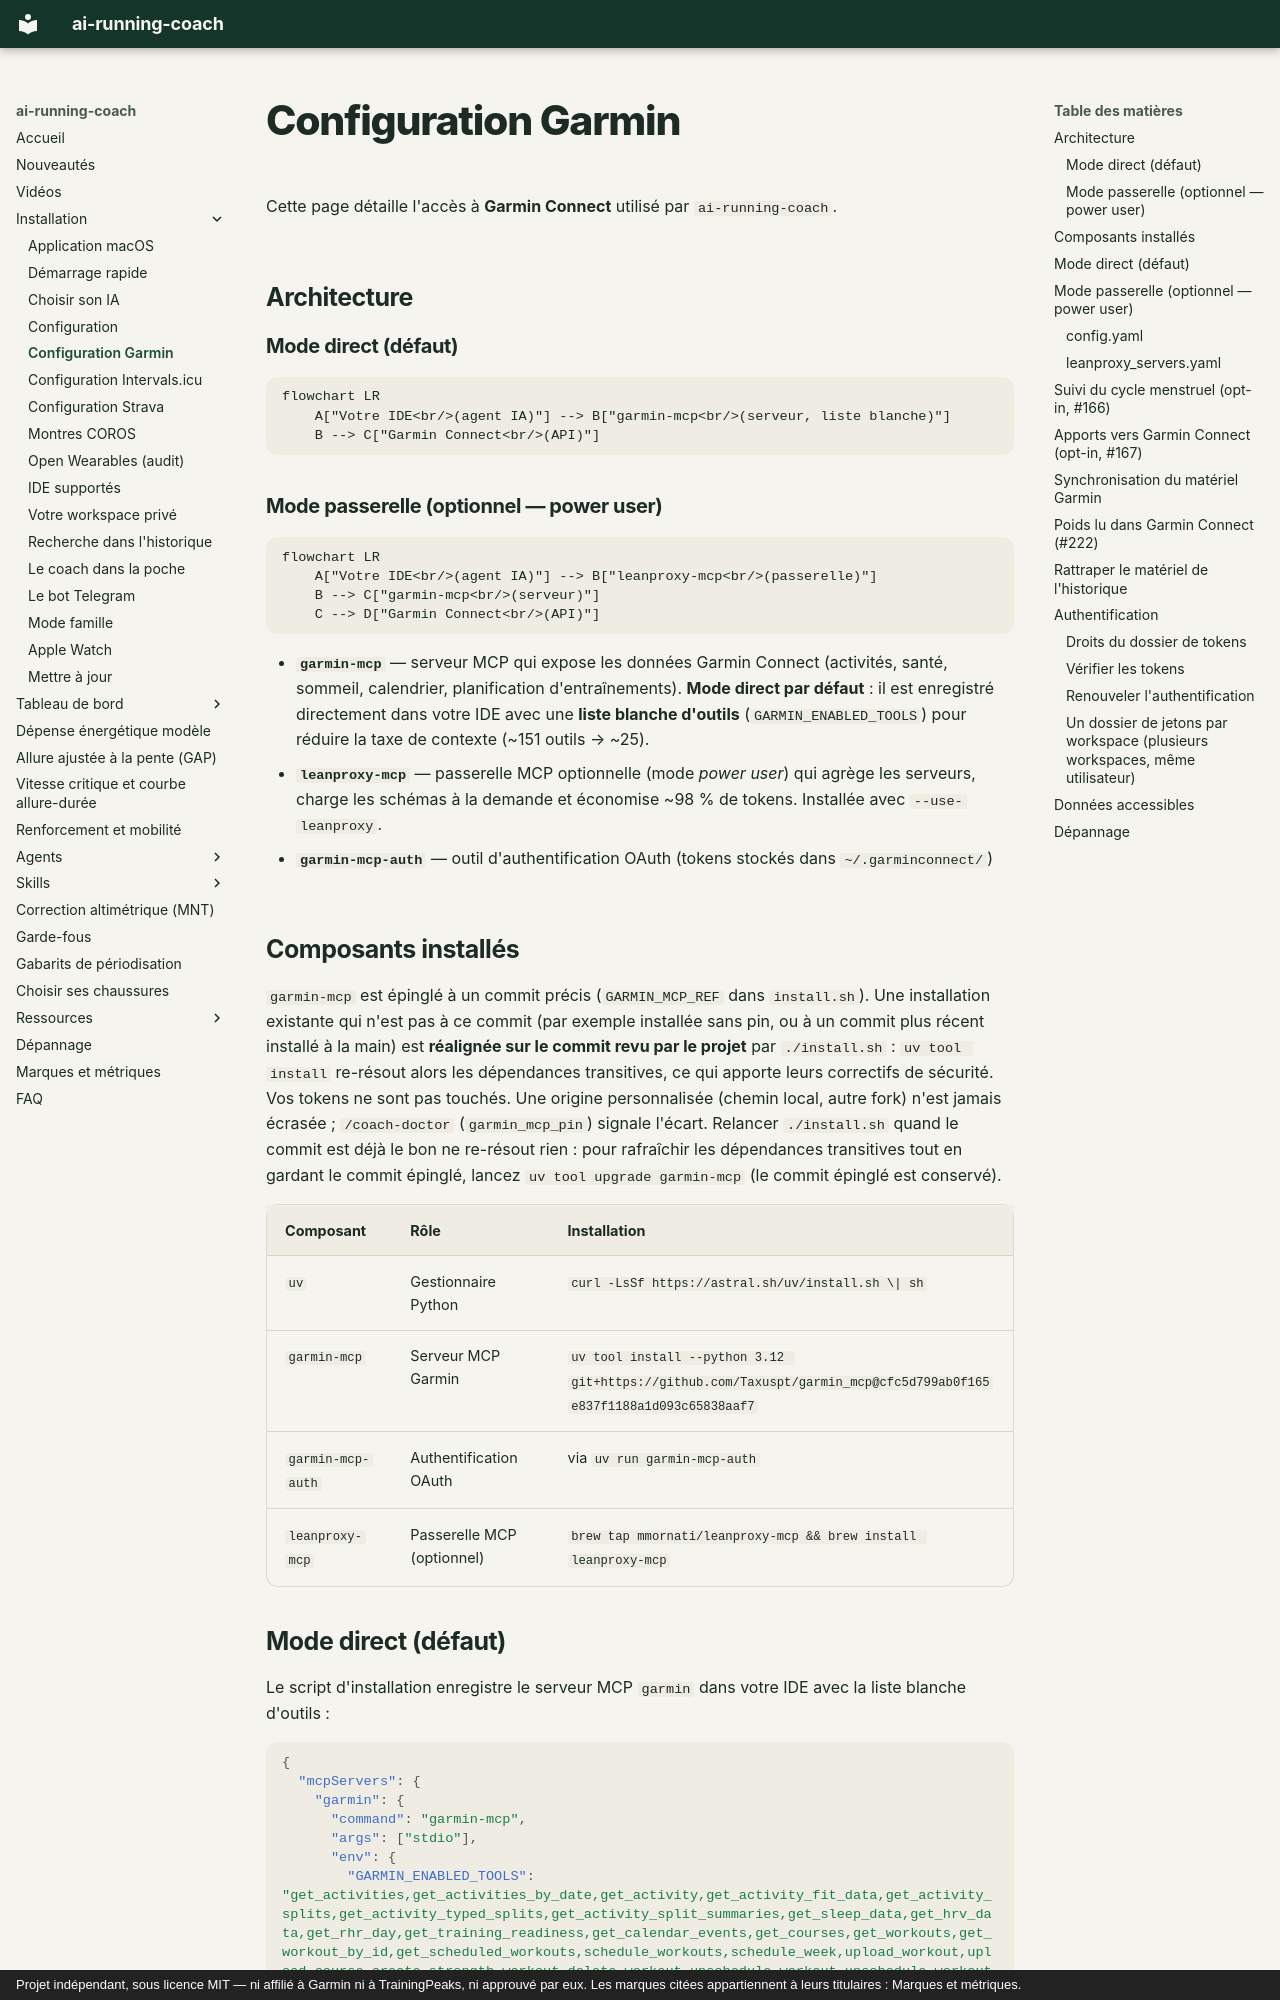

repository: mmornati/ai-running-coach · page: garmin-setup/index.html · generator: mkdocs · copyright: Projet indépendant, sous licence MIT — ni affilié à Garmin ni à TrainingPeaks, ni approuvé par eux. Les marques citées appartiennent à leurs titulaires : Marques et métriques.

# Configuration Garmin

Cette page détaille l'accès à **Garmin Connect** utilisé par `ai-running-coach`.

## Architecture

### Mode direct (défaut)

```mermaid
flowchart LR
    A["Votre IDE<br/>(agent IA)"] --> B["garmin-mcp<br/>(serveur, liste blanche)"]
    B --> C["Garmin Connect<br/>(API)"]
```

### Mode passerelle (optionnel — power user)

```mermaid
flowchart LR
    A["Votre IDE<br/>(agent IA)"] --> B["leanproxy-mcp<br/>(passerelle)"]
    B --> C["garmin-mcp<br/>(serveur)"]
    C --> D["Garmin Connect<br/>(API)"]
```

- **`garmin-mcp`** — serveur MCP qui expose les données Garmin Connect (activités, santé, sommeil, calendrier, planification d'entraînements). **Mode direct par défaut** : il est enregistré directement dans votre IDE avec une **liste blanche d'outils** (`GARMIN_ENABLED_TOOLS`) pour réduire la taxe de contexte (~151 outils → ~25).
- **`leanproxy-mcp`** — passerelle MCP optionnelle (mode *power user*) qui agrège les serveurs, charge les schémas à la demande et économise ~98 % de tokens. Installée avec `--use-leanproxy`.
- **`garmin-mcp-auth`** — outil d'authentification OAuth (tokens stockés dans `~/.garminconnect/`)

## Composants installés

`garmin-mcp` est épinglé à un commit précis (`GARMIN_MCP_REF` dans `install.sh`). Une installation existante qui n'est pas à ce commit
(par exemple installée sans pin, ou à un commit plus récent installé à la main) est **réalignée sur le commit revu par le projet** par
`./install.sh` : `uv tool install` re-résout alors les dépendances transitives, ce qui apporte leurs correctifs de sécurité. Vos tokens
ne sont pas touchés. Une origine personnalisée (chemin local, autre fork) n'est jamais écrasée ; `/coach-doctor` (`garmin_mcp_pin`)
signale l'écart. Relancer `./install.sh` quand le commit est déjà le bon ne re-résout rien : pour rafraîchir les dépendances
transitives tout en gardant le commit épinglé, lancez `uv tool upgrade garmin-mcp` (le commit épinglé est conservé).

| Composant | Rôle | Installation |
|---|---|---|
| `uv` | Gestionnaire Python | `curl -LsSf https://astral.sh/uv/install.sh \| sh` |
| `garmin-mcp` | Serveur MCP Garmin | `uv tool install --python 3.12 git+https://github.com/Taxuspt/garmin_mcp@cfc5d799ab0f165e837f1188a1d093c65838aaf7` |
| `garmin-mcp-auth` | Authentification OAuth | via `uv run garmin-mcp-auth` |
| `leanproxy-mcp` | Passerelle MCP (optionnel) | `brew tap mmornati/leanproxy-mcp && brew install leanproxy-mcp` |

## Mode direct (défaut)

Le script d'installation enregistre le serveur MCP `garmin` dans votre IDE avec la liste blanche d'outils :

```json
{
  "mcpServers": {
    "garmin": {
      "command": "garmin-mcp",
      "args": ["stdio"],
      "env": {
        "GARMIN_ENABLED_TOOLS": "get_activities,get_activities_by_date,get_activity,get_activity_fit_data,get_activity_splits,get_activity_typed_splits,get_activity_split_summaries,get_sleep_data,get_hrv_data,get_rhr_day,get_training_readiness,get_calendar_events,get_courses,get_workouts,get_workout_by_id,get_scheduled_workouts,schedule_workouts,schedule_week,upload_workout,upload_course,create_strength_workout,delete_workout,unschedule_workout,unschedule_workouts,download_activity_file,get_stats,get_lactate_threshold,get_training_status,get_gear,get_activity_gear,add_gear_to_activity,get_daily_weigh_ins,get_weigh_ins"
      }
    }
  }
}
```

!!! tip "Pourquoi une liste blanche ?"
    `garmin-mcp` expose ~151 outils. Les agents de ce projet n'en utilisent qu'une vingtaine. La liste blanche (`GARMIN_ENABLED_TOOLS`) réduit fortement la taxe de contexte de chaque requête. Vous pouvez l'ajuster dans `install.sh` (variable `GARMIN_TOOL_WHITELIST`).

## Mode passerelle (optionnel — power user)

Installez avec `--use-leanproxy` :

```bash
./install.sh --use-leanproxy
```

Le script configure deux fichiers dans `~/.config/leanproxy/` :

### `config.yaml`

```yaml
server:
  host: "127.0.0.1"
  port: 8080
  timeout: 300s
  max_batch_size: 100
optimization:
  lazy_loading:
    enabled: true
    stub_tokens: 54
    cache_ttl: 24h
namespaces:
  sport:
    description: "Sport tools"
    servers:
      - garmin
    allowed_clients:
      - "*"
logging:
  level: "info"
  file: ""
```
